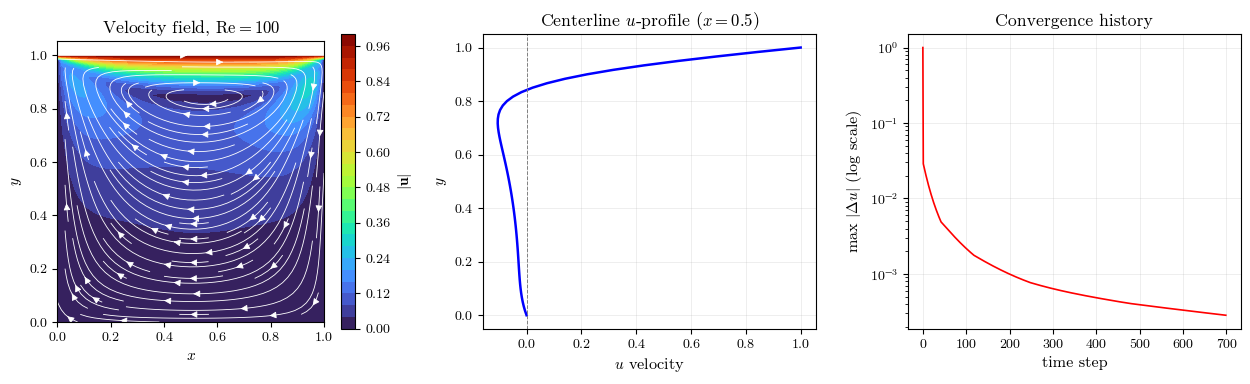

Recreate this plot in Python.
"""
Lid-driven cavity flow solver (2D, incompressible Navier-Stokes)
Fractional-step / pressure-projection method, finite differences.

Re = U * L / nu   (defaults give Re = 100)

Dependencies: numpy, matplotlib
Run:  python cavity_flow.py
"""

import numpy as np
import matplotlib
matplotlib.use("Agg")
import matplotlib.pyplot as plt

# ---------------------------------------------------------------------
# Publication-style plot settings (LaTeX-like serif rendering without
# requiring a system LaTeX install).
# ---------------------------------------------------------------------
matplotlib.rcParams["font.family"] = "serif"
matplotlib.rcParams["font.serif"] = [
    "New Computer Modern", "Latin Modern Roman", "CMU Serif", "STIXGeneral",
]
matplotlib.rcParams["mathtext.fontset"] = "cm"
matplotlib.rcParams["axes.labelsize"] = 11
matplotlib.rcParams["axes.titlesize"] = 12
matplotlib.rcParams["legend.fontsize"] = 9
matplotlib.rcParams["xtick.labelsize"] = 9.5
matplotlib.rcParams["ytick.labelsize"] = 9.5
matplotlib.rcParams["axes.linewidth"] = 0.8
matplotlib.rcParams["figure.dpi"] = 150


def savefig_all(fig, basename, **kwargs):
    """Save a figure as both a high-resolution raster (PNG) and a vector
    (SVG) copy, matching the naming convention used across the post."""
    fig.savefig(f"{basename}.png", dpi=600, bbox_inches="tight", **kwargs)
    fig.savefig(f"{basename}.svg", bbox_inches="tight", **kwargs)


class CavityFlowSolver:
    """Finite-difference lid-driven cavity solver with pressure projection."""

    def __init__(self, nx=61, ny=61, nu=0.01, rho=1.0, dt=0.0008,
                 nit=60, lid_velocity=1.0):
        self.nx, self.ny = nx, ny
        self.dx = 1.0 / (nx - 1)
        self.dy = 1.0 / (ny - 1)
        self.x = np.linspace(0.0, 1.0, nx)
        self.y = np.linspace(0.0, 1.0, ny)
        self.X, self.Y = np.meshgrid(self.x, self.y)

        self.nu, self.rho, self.dt, self.nit = nu, rho, dt, nit
        self.lid_velocity = lid_velocity
        self.Re = lid_velocity * 1.0 / nu

        self.u = np.zeros((ny, nx))
        self.v = np.zeros((ny, nx))
        self.p = np.zeros((ny, nx))
        self.residuals = []

    def _poisson_rhs(self, u, v):
        dx, dy, dt, rho = self.dx, self.dy, self.dt, self.rho
        b = np.zeros_like(u)
        b[1:-1, 1:-1] = rho * (
            (1.0 / dt) * (
                (u[1:-1, 2:] - u[1:-1, 0:-2]) / (2 * dx)
                + (v[2:, 1:-1] - v[0:-2, 1:-1]) / (2 * dy)
            )
            - ((u[1:-1, 2:] - u[1:-1, 0:-2]) / (2 * dx)) ** 2
            - 2 * (
                (u[2:, 1:-1] - u[0:-2, 1:-1]) / (2 * dy)
                * (v[1:-1, 2:] - v[1:-1, 0:-2]) / (2 * dx)
            )
            - ((v[2:, 1:-1] - v[0:-2, 1:-1]) / (2 * dy)) ** 2
        )
        return b

    def _solve_pressure(self, b):
        dx, dy = self.dx, self.dy
        p = self.p
        for _ in range(self.nit):
            pn = p.copy()
            p[1:-1, 1:-1] = (
                ((pn[1:-1, 2:] + pn[1:-1, 0:-2]) * dy ** 2
                 + (pn[2:, 1:-1] + pn[0:-2, 1:-1]) * dx ** 2)
                / (2 * (dx ** 2 + dy ** 2))
                - (dx ** 2 * dy ** 2) / (2 * (dx ** 2 + dy ** 2)) * b[1:-1, 1:-1]
            )
            p[:, -1] = p[:, -2]   # dp/dx = 0 at x = 1
            p[:, 0] = p[:, 1]     # dp/dx = 0 at x = 0
            p[0, :] = p[1, :]     # dp/dy = 0 at y = 0
            p[-1, :] = 0.0        # reference pressure at lid
        self.p = p
        return p

    def _apply_bcs(self):
        u, v, U = self.u, self.v, self.lid_velocity
        u[0, :] = 0.0
        u[:, 0] = 0.0
        u[:, -1] = 0.0
        u[-1, :] = U
        v[0, :] = 0.0
        v[-1, :] = 0.0
        v[:, 0] = 0.0
        v[:, -1] = 0.0

    def step(self):
        dx, dy, dt, rho, nu = self.dx, self.dy, self.dt, self.rho, self.nu
        un, vn = self.u.copy(), self.v.copy()

        b = self._poisson_rhs(un, vn)
        p = self._solve_pressure(b)

        self.u[1:-1, 1:-1] = (
            un[1:-1, 1:-1]
            - un[1:-1, 1:-1] * dt / dx * (un[1:-1, 1:-1] - un[1:-1, 0:-2])
            - vn[1:-1, 1:-1] * dt / dy * (un[1:-1, 1:-1] - un[0:-2, 1:-1])
            - dt / (2 * rho * dx) * (p[1:-1, 2:] - p[1:-1, 0:-2])
            + nu * (
                dt / dx ** 2 * (un[1:-1, 2:] - 2 * un[1:-1, 1:-1] + un[1:-1, 0:-2])
                + dt / dy ** 2 * (un[2:, 1:-1] - 2 * un[1:-1, 1:-1] + un[0:-2, 1:-1])
            )
        )
        self.v[1:-1, 1:-1] = (
            vn[1:-1, 1:-1]
            - un[1:-1, 1:-1] * dt / dx * (vn[1:-1, 1:-1] - vn[1:-1, 0:-2])
            - vn[1:-1, 1:-1] * dt / dy * (vn[1:-1, 1:-1] - vn[0:-2, 1:-1])
            - dt / (2 * rho * dy) * (p[2:, 1:-1] - p[0:-2, 1:-1])
            + nu * (
                dt / dx ** 2 * (vn[1:-1, 2:] - 2 * vn[1:-1, 1:-1] + vn[1:-1, 0:-2])
                + dt / dy ** 2 * (vn[2:, 1:-1] - 2 * vn[1:-1, 1:-1] + vn[0:-2, 1:-1])
            )
        )
        self._apply_bcs()
        self.residuals.append(np.max(np.abs(self.u - un)))

    def run(self, nt=700):
        for _ in range(nt):
            self.step()
        return self.u, self.v, self.p

    def centerline_profile(self):
        mid = self.nx // 2
        return self.y, self.u[:, mid]

    def verify(self):
        """Sanity checks that should always hold for this benchmark."""
        checks = {
            "lid_velocity_enforced": np.isclose(self.u[-1, self.nx // 2], self.lid_velocity),
            "walls_no_slip": np.allclose(self.u[1:-1, 0], 0) and np.allclose(self.u[1:-1, -1], 0),
            "bounded_velocity": np.max(np.abs(self.u)) <= self.lid_velocity + 1e-6,
            "recirculation_present": np.min(self.centerline_profile()[1]) < -0.02,
        }
        return checks


if __name__ == "__main__":
    solver = CavityFlowSolver(nx=61, ny=61, nu=0.01, dt=0.0008, nit=60)
    print(f"Reynolds number: {solver.Re:.1f}")

    solver.run(nt=700)

    checks = solver.verify()
    for name, passed in checks.items():
        print(f"  [{'PASS' if passed else 'FAIL'}] {name}")
    assert all(checks.values()), "Verification failed -- inspect parameters."

    y, u_centerline = solver.centerline_profile()
    print(f"max|u| = {np.max(np.abs(solver.u)):.6f}")
    print(f"min u(x=0.5) = {np.min(u_centerline):.6f}  (recirculation strength)")
    print(f"final step residual = {solver.residuals[-1]:.3e}")

    fig, axes = plt.subplots(1, 3, figsize=(12.6, 3.9))

    speed = np.sqrt(solver.u**2 + solver.v**2)
    cf = axes[0].contourf(solver.X, solver.Y, speed, levels=25, cmap="turbo")
    fig.colorbar(cf, ax=axes[0], label=r"$|\mathbf{u}|$")
    axes[0].streamplot(solver.X, solver.Y, solver.u, solver.v,
                        color="white", linewidth=0.6, density=1.2)
    axes[0].set_title(rf"Velocity field, $\mathrm{{Re}} = {solver.Re:.0f}$")
    axes[0].set_xlabel(r"$x$"); axes[0].set_ylabel(r"$y$"); axes[0].set_aspect("equal")

    axes[1].plot(u_centerline, y, "b-", lw=1.8)
    axes[1].axvline(0, color="gray", lw=0.7, ls="--")
    axes[1].set_xlabel(r"$u$ velocity"); axes[1].set_ylabel(r"$y$")
    axes[1].set_title(r"Centerline $u$-profile ($x = 0.5$)")
    axes[1].grid(alpha=0.25, lw=0.6)

    axes[2].semilogy(solver.residuals, "r-", lw=1.2)
    axes[2].set_xlabel("time step"); axes[2].set_ylabel(r"max $|\Delta u|$ (log scale)")
    axes[2].set_title("Convergence history")
    axes[2].grid(alpha=0.25, lw=0.6)

    fig.tight_layout()
    savefig_all(fig, "cavity_flow_v2_p10")
    print("done")
